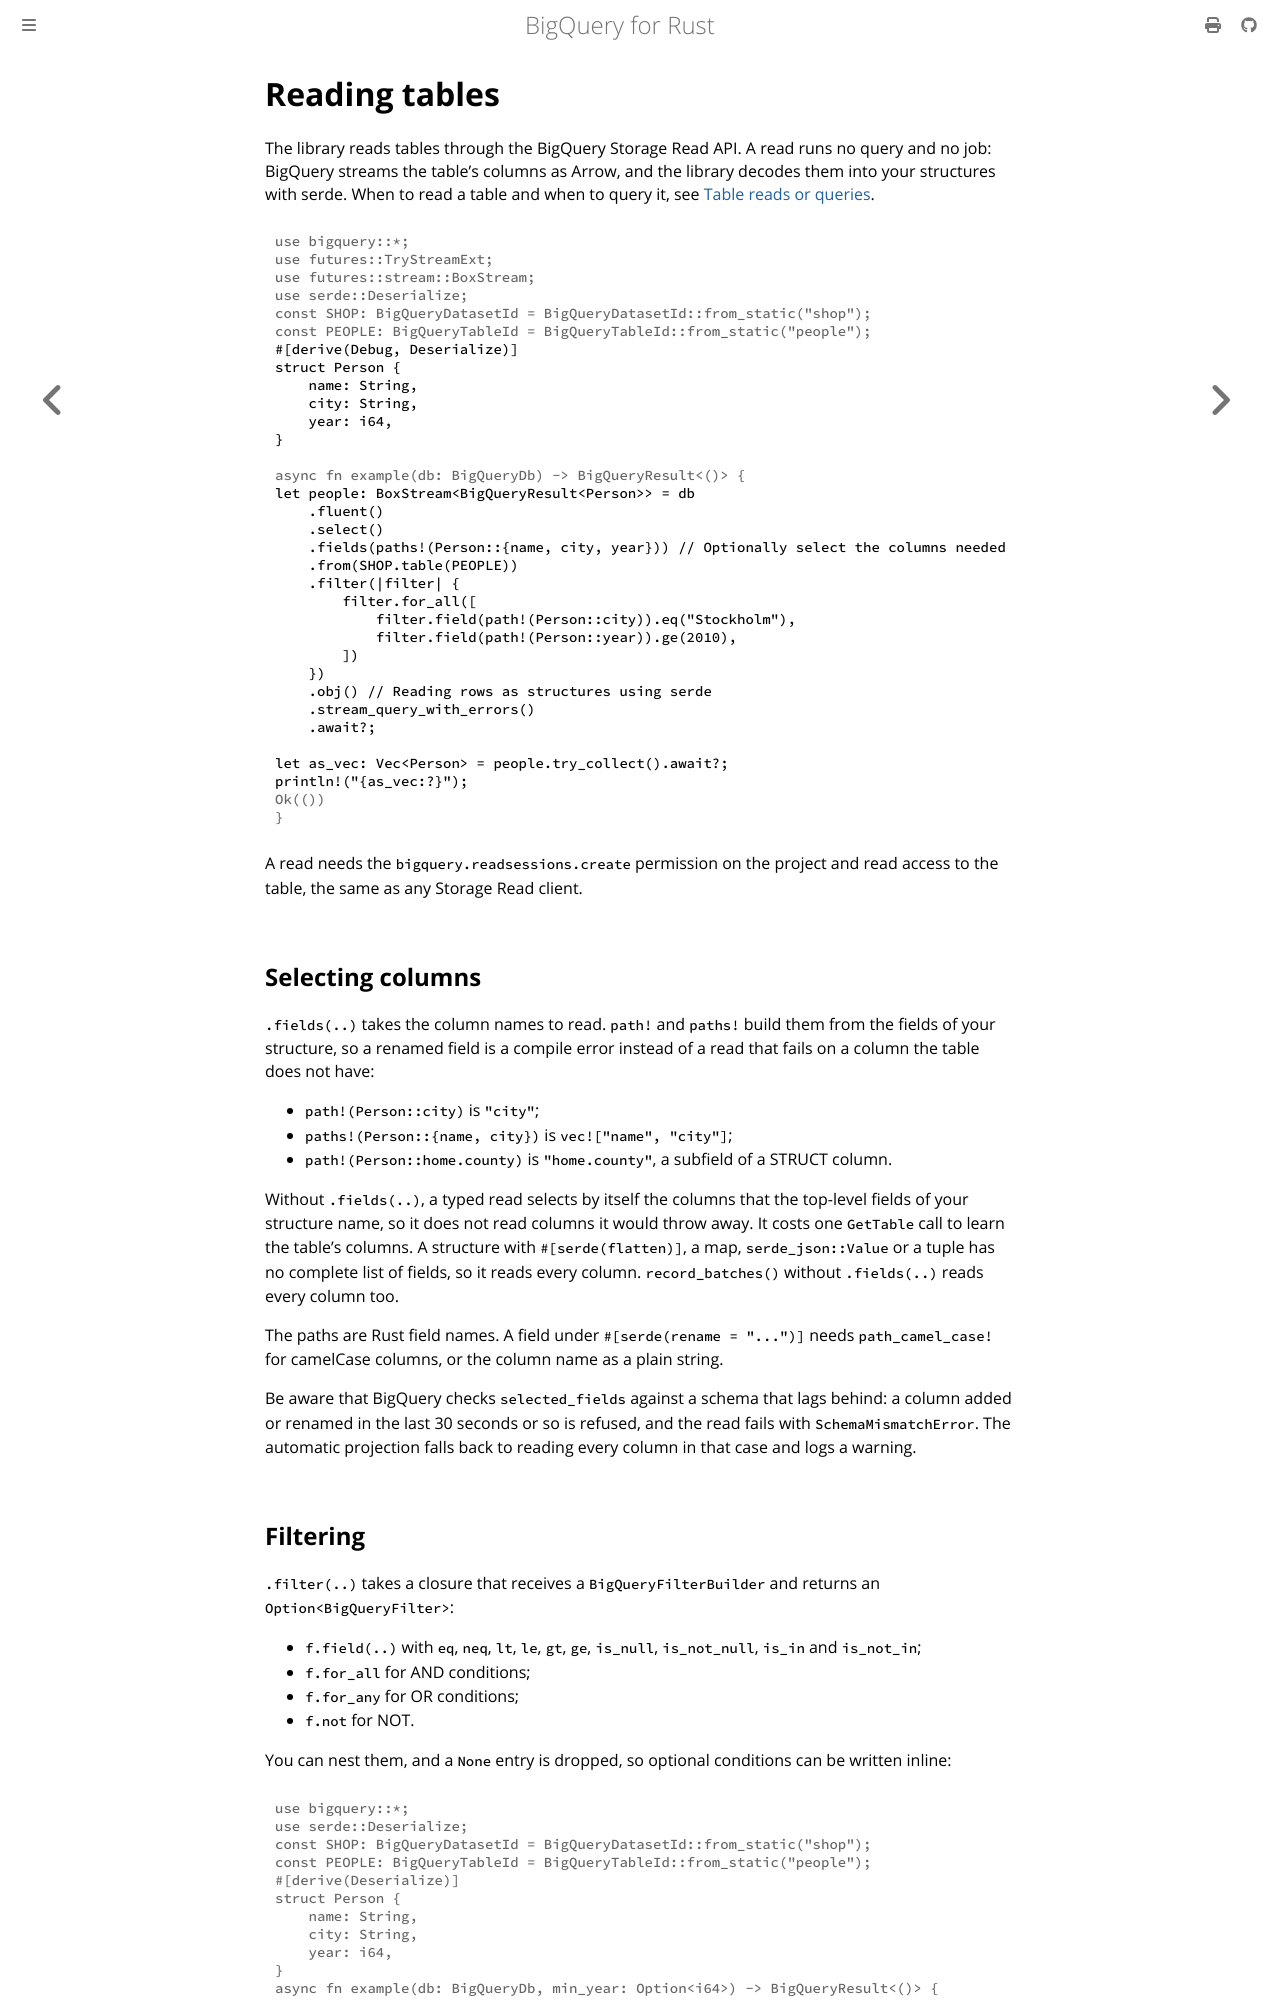

repository: abdolence/bigquery-rs · page: reading-tables.html · generator: mdbook

# Reading tables

The library reads tables through the BigQuery Storage Read API. A read runs no query and no job:
BigQuery streams the table's columns as Arrow, and the library decodes them into your structures
with serde. When to read a table and when to query it, see
[Table reads or queries](./table-reads-or-queries.md).

```rust,no_run
# use bigquery::*;
# use futures::TryStreamExt;
# use futures::stream::BoxStream;
# use serde::Deserialize;
# const SHOP: BigQueryDatasetId = BigQueryDatasetId::from_static("shop");
# const PEOPLE: BigQueryTableId = BigQueryTableId::from_static("people");
#[derive(Debug, Deserialize)]
struct Person {
    name: String,
    city: String,
    year: i64,
}

# async fn example(db: BigQueryDb) -> BigQueryResult<()> {
let people: BoxStream<BigQueryResult<Person>> = db
    .fluent()
    .select()
    .fields(paths!(Person::{name, city, year})) // Optionally select the columns needed
    .from(SHOP.table(PEOPLE))
    .filter(|filter| {
        filter.for_all([
            filter.field(path!(Person::city)).eq("Stockholm"),
            filter.field(path!(Person::year)).ge(2010),
        ])
    })
    .obj() // Reading rows as structures using serde
    .stream_query_with_errors()
    .await?;

let as_vec: Vec<Person> = people.try_collect().await?;
println!("{as_vec:?}");
# Ok(())
# }
```

A read needs the `bigquery.readsessions.create` permission on the project and read access to the
table, the same as any Storage Read client.

## Selecting columns

`.fields(..)` takes the column names to read. `path!` and `paths!` build them from the fields of
your structure, so a renamed field is a compile error instead of a read that fails on a column the
table does not have:

- `path!(Person::city)` is `"city"`;
- `paths!(Person::{name, city})` is `vec!["name", "city"]`;
- `path!(Person::home.county)` is `"home.county"`, a subfield of a STRUCT column.

Without `.fields(..)`, a typed read selects by itself the columns that the top-level fields of
your structure name, so it does not read columns it would throw away. It costs one `GetTable` call
to learn the table's columns. A structure with `#[serde(flatten)]`, a map, `serde_json::Value` or
a tuple has no complete list of fields, so it reads every column. `record_batches()` without
`.fields(..)` reads every column too.

The paths are Rust field names. A field under `#[serde(rename = "...")]` needs
`path_camel_case!` for camelCase columns, or the column name as a plain string.

Be aware that BigQuery checks `selected_fields` against a schema that lags behind: a column
added or renamed in the last 30 seconds or so is refused, and the read fails with
`SchemaMismatchError`. The automatic projection falls back to reading every column in that case
and logs a warning.
